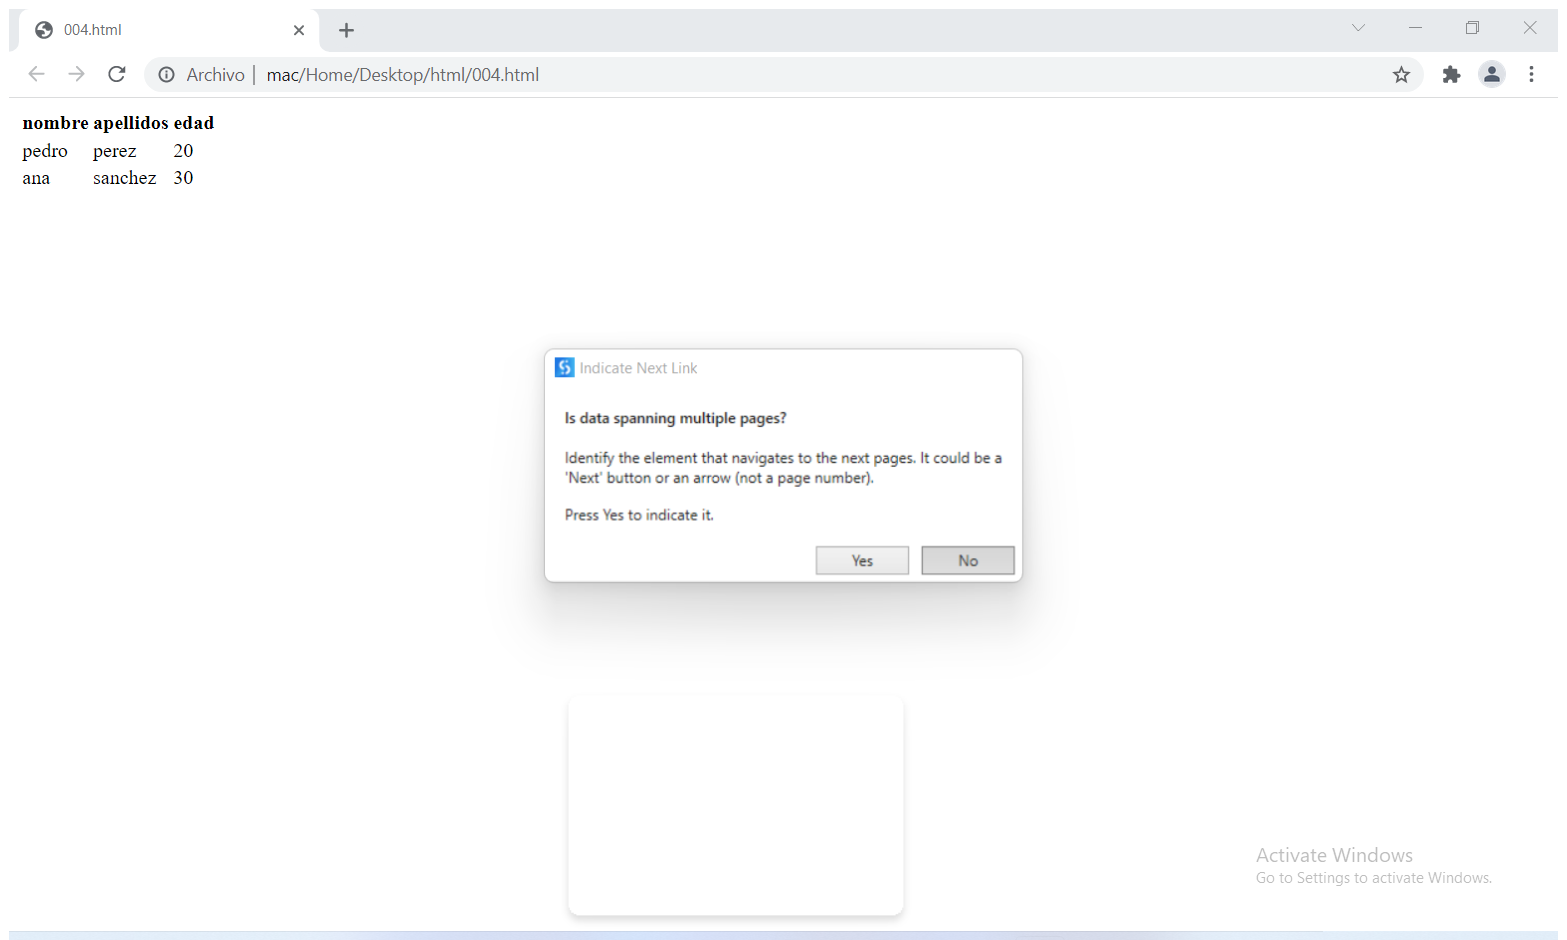
Workflow: ScreenScraping

Step 1: Attach Browser '004html Page' in window '004.html' (chrome.exe)

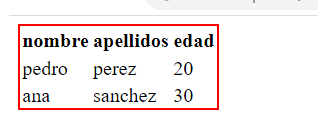
Step 2: get-text from the table